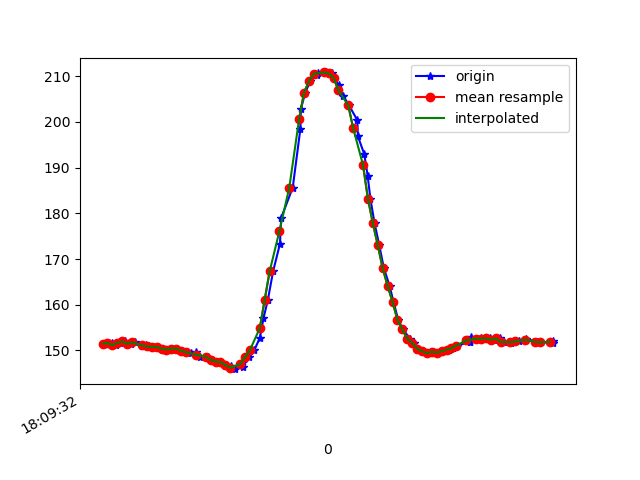

The data file committed next to this chart (first rows):
1617818972359, 514615969007047, 151.46484, -245.41016, -57.128906
1617818972368, 514615989303714, 151.7, -245.5, -56.93
1617818972379, 514616007524933, 151.6, -245.5, -56.74
1617818972396, 514616026631269, 151.2, -246.4, -56.54
1617818972413, 514616045768127, 151.7, -245.8, -57.13
1617818972432, 514616064782899, 152, -245.9, -57.52
1617818972454, 514616084102884, 151.5, -246.4, -56.84
1617818972473, 514616102965050, 151.8, -246.1, -56.74
1617818972500, 514616122132429, 151, -246.3, -56.45
1617818972517, 514616141635542, 151.3, -246.6, -56.84
1617818972530, 514616160802921, 150.9, -246.3, -56.93
1617818972547, 514616179787172, 150.8, -246.8, -56.25
1617818972566, 514616198710380, 150.8, -247.2, -55.76
1617818972586, 514616217725153, 150.4, -246.6, -55.76
1617818972606, 514616236709404, 150.2, -247.2, -56.25
1617818972623, 514616255724176, 150.4, -246.8, -55.76
1617818972642, 514616274738948, 150.4, -247.2, -55.47
1617818972664, 514616293814763, 149.9, -247, -55.18
1617818972681, 514616312890578, 149.7, -247, -55.47
1617818972699, 514616331905350, 149.5, -247.3, -54.49
1617818972720, 514616350920123, 149.6, -247.1, -54.79
1617818972738, 514616369995938, 148.5, -247.7, -54.79
1617818972770, 514616389010710, 148.6, -247.2, -54.39
1617818972784, 514616408208610, 147.9, -247.9, -54.88
1617818972806, 514616427559117, 147.6, -247.9, -53.81
1617818972823, 514616446573889, 147.5, -248.2, -53.42
1617818972840, 514616465588661, 146.8, -248.1, -52.73
1617818972864, 514616484633955, 146.6, -248.2, -52.93
1617818972878, 514616503801334, 145.9, -248.3, -51.95
1617818972910, 514616522816106, 146.4, -247.5, -51.56
1617818972913, 514616541922442, 147.6, -245.9, -50.68
1617818972938, 514616561059300, 148.5, -244, -50.59
1617818972958, 514616580257200, 150.1, -242.7, -49.9
1617818972980, 514616599577185, 152.7, -240.4, -51.37
1617818972995, 514616618897171, 157, -238.3, -53.61
1617818973013, 514616637850900, 161.1, -237.3, -55.18
1617818973034, 514616657079322, 167.3, -235.7, -56.84
1617818973062, 514616676582435, 173.3, -233.9, -57.81
1617818973067, 514616695291994, 179, -231.7, -58.01
1617818973114, 514616733596231, 185.6, -230.7, -57.13
1617818973145, 514616753221429, 198.4, -227, -53.03
1617818973147, 514616772144637, 202.8, -226.1, -50.0
1617818973165, 514616791220452, 206.4, -225.9, -48.93
1617818973185, 514616810296267, 208.9, -225.9, -49.22
1617818973213, 514616829555210, 210.4, -226.7, -49.61
1617818973216, 514616848753110, 210.7, -227.1, -49.61
1617818973249, 514616868042574, 210.8, -226.4, -48.05
1617818973272, 514616887179432, 210.6, -225.4, -46.88
1617818973280, 514616906285768, 209.7, -224.8, -46.68
1617818973301, 514616925453147, 208.1, -225.3, -47.56
1617818973319, 514616944681568, 205.8, -225.5, -49.22
1617818973343, 514616963940511, 203.6, -225.3, -50.59
1617818973377, 514616983168932, 200.4, -226, -52.34
1617818973379, 514617002336311, 196.9, -226.5, -53.61
1617818973405, 514617021808903, 193, -227.3, -56.05
1617818973419, 514617040976282, 188.2, -228, -56.45
1617818973430, 514617060174182, 183.2, -229, -56.74
1617818973447, 514617079426285, 177.8, -230.9, -56.05
1617818973466, 514617098654706, 173, -232.7, -56.74
1617818973485, 514617117761042, 168, -234, -57.13
1617818973508, 514617137386241, 164.2, -236.8, -56.45
... 34 more rows
